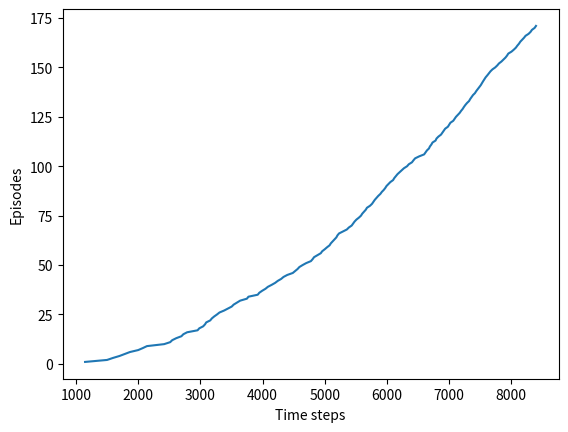

This figure's Python source:
import numpy as np
import matplotlib
matplotlib.use('Agg')
import matplotlib.pyplot as plt

# world height
WORLD_HEIGHT = 7

# world width
WORLD_WIDTH = 10

# wind strength for each column
WIND = [0, 0, 0, 1, 1, 1, 2, 2, 1, 0]

# possible actions
ACTION_UP = 0
ACTION_DOWN = 1
ACTION_LEFT = 2
ACTION_RIGHT = 3

# probability for exploration
EPSILON = 0.1

# Sarsa step size
ALPHA = 0.5

# reward for each step
REWARD = -1.0

START = [3, 0]
GOAL = [3, 7]
ACTIONS = [ACTION_UP, ACTION_DOWN, ACTION_LEFT, ACTION_RIGHT]

def step(state, action):
    i, j = state
    if action == ACTION_UP:
        return [max(i - 1 - WIND[j], 0), j]
    elif action == ACTION_DOWN:
        return [max(min(i + 1 - WIND[j], WORLD_HEIGHT - 1), 0), j]
    elif action == ACTION_LEFT:
        return [max(i - WIND[j], 0), max(j - 1, 0)]
    elif action == ACTION_RIGHT:
        return [max(i - WIND[j], 0), min(j + 1, WORLD_WIDTH - 1)]
    else:
        assert False

# play for an episode
def episode(q_value):
    # track the total time steps in this episode
    time = 0

    # initialize state
    state = START

    # choose an action based on epsilon-greedy algorithm
    if np.random.binomial(1, EPSILON) == 1:
        action = np.random.choice(ACTIONS)
    else:
        values_ = q_value[state[0], state[1], :]
        action = np.random.choice([action_ for action_, value_ in enumerate(values_) if value_ == np.max(values_)])

    # keep going until get to the goal state
    while state != GOAL:
        next_state = step(state, action)
        if np.random.binomial(1, EPSILON) == 1:
            next_action = np.random.choice(ACTIONS)
        else:
            values_ = q_value[next_state[0], next_state[1], :]
            next_action = np.random.choice([action_ for action_, value_ in enumerate(values_) if value_ == np.max(values_)])

        # Sarsa update
        q_value[state[0], state[1], action] += \
            ALPHA * (REWARD + q_value[next_state[0], next_state[1], next_action] -
                     q_value[state[0], state[1], action])
        state = next_state
        action = next_action
        time += 1
    return time

def figure_6_2():
    q_value = np.zeros((WORLD_HEIGHT, WORLD_WIDTH, 4))
    episode_limit = 171

    steps = []
    ep = 0
    while ep < episode_limit:
        steps.append(episode(q_value))
        # time = episode(q_value)
        # episodes.extend([ep] * time)
        ep += 1

    steps = np.add.accumulate(steps)

    plt.plot(steps, np.arange(1, len(steps) + 1))
    plt.xlabel('Time steps')
    plt.ylabel('Episodes')

    plt.savefig('figure_6_2.png')
    plt.close()

    # display the optimal policy
    optimal_policy = []
    for i in range(0, WORLD_HEIGHT):
        optimal_policy.append([])
        for j in range(0, WORLD_WIDTH):
            if [i, j] == GOAL:
                optimal_policy[-1].append('G')
                continue
            bestAction = np.argmax(q_value[i, j, :])
            if bestAction == ACTION_UP:
                optimal_policy[-1].append('U')
            elif bestAction == ACTION_DOWN:
                optimal_policy[-1].append('D')
            elif bestAction == ACTION_LEFT:
                optimal_policy[-1].append('L')
            elif bestAction == ACTION_RIGHT:
                optimal_policy[-1].append('R')
    print('Optimal policy is:')
    for row in optimal_policy:
        print(row)

if __name__ == '__main__':
    figure_6_2()
